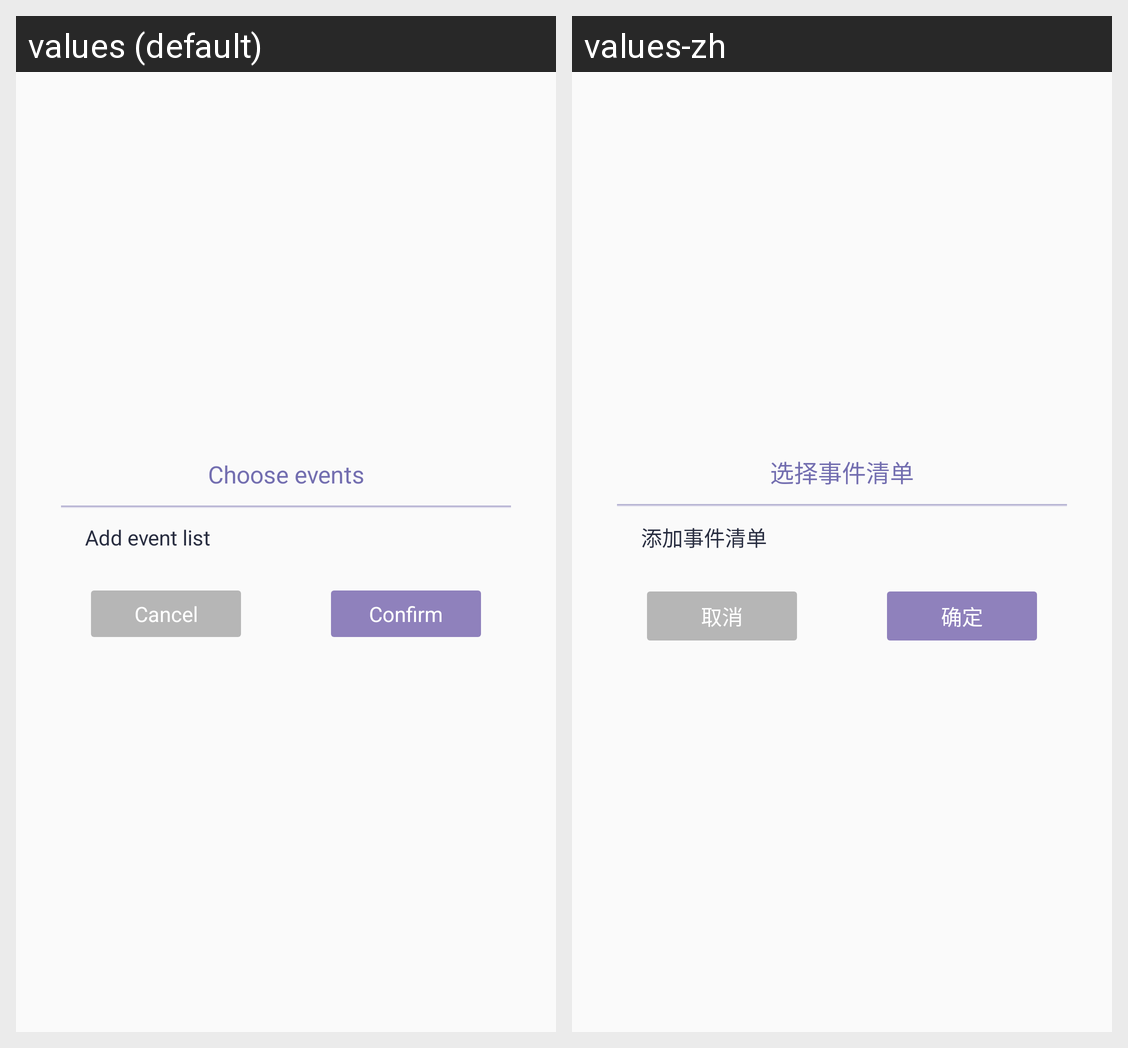

Locale-by-locale string values for the Android screen shown in this grid:
Android screen res/layout/dialog_select_event_set.xml rendered under 2 locales, left to right: values (default), values-zh. Device: Nexus 5 (rendered at 1080×1920; each locale shown at half size, 540×960, under a caption strip naming it); theme AppTheme.
Strings drawn on this screen, with the default value and each locale's value (text and hints the layout hard-codes, and strings that could not be matched under every locale, appear in the picture but are not listed):

select_event_set
  values: Choose events
  values-zh: 选择事件清单

menu_add_event_set
  values: Add event list
  values-zh: 添加事件清单

cancel
  values: Cancel
  values-zh: 取消

confirm
  values: Confirm
  values-zh: 确定
